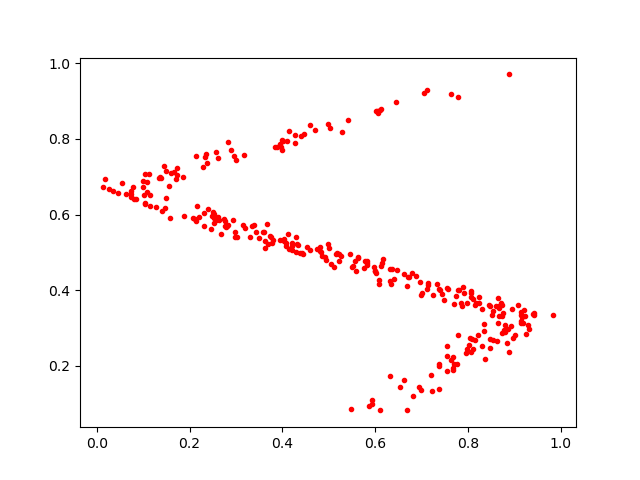

The file beside this chart, header and first rows:
0.5121904, 0.4620308
0.3349, 0.5699
0.9143, 0.3351
0.2458, 0.5629
0.8476, 0.2483
0.4146, 0.5098
0.5219, 0.4957
0.6033, 0.8731
0.3948, 0.7862
0.2122, 0.5881
0.9078, 0.3606
0.5991, 0.4502
0.8039, 0.2747
0.8729, 0.2877
0.04628, 0.6573
0.7377, 0.2056
0.7231, 0.1339
0.8301, 0.3504
0.6157, 0.4717
0.8755, 0.3396
0.4097, 0.7942
0.7406, 0.4002
0.4077, 0.5168
0.6995, 0.1356
0.6889, 0.4367
0.549, 0.08704
0.6026, 0.4464
0.5981, 0.4627
0.8078, 0.2368
0.6114, 0.8767
0.7562, 0.4063
0.9293, 0.3087
0.2573, 0.5846
0.5621, 0.4858
0.6166, 0.4832
0.2624, 0.5846
0.1496, 0.6433
0.2986, 0.5541
0.7372, 0.1394
0.7817, 0.4016
0.2807, 0.5692
0.396, 0.7794
0.0268, 0.6687
0.2831, 0.5737
0.2995, 0.745
0.6067, 0.8686
0.7863, 0.3587
0.7018, 0.3939
0.8059, 0.3991
0.1014, 0.6508
0.1472, 0.6187
0.4707, 0.8223
0.7975, 0.3672
0.646, 0.8971
0.07285, 0.6618
0.9311, 0.2977
0.6936, 0.1445
0.2942, 0.5864
0.7908, 0.3919
0.5281, 0.8173
0.775, 0.3838
... 253 more rows
